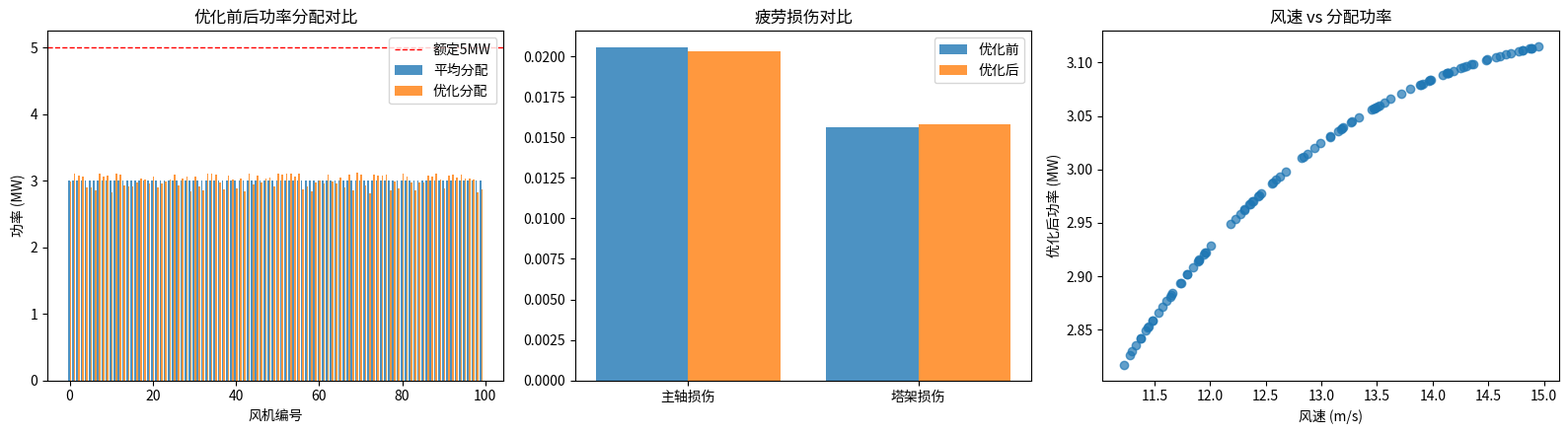

This chart was generated by the following Python code:
#!/usr/bin/env python3
# -*- coding: utf-8 -*-
"""
2024研赛 A题 问题三：风电场有功功率优化分配
================================================================
三零件（圈出来的）：
  变量：P[0..N-1] 每台风机功率参考值，连续，∈[0, 5] MW
  目标：min w1*f_主轴(P) + w2*f_塔架(P)     ← 双目标加权求和
  约束：① sum(P) = P_agc          （功率守恒，等式）
        ② 0 <= P_i <= 5           （单机上下限）
        ③ |P_i - P_agc/N| <= 1    （不偏离平均分配）

模型：多目标非线性规划 → 加权求和法 → SLSQP 求解
================================================================
⚠️ 注意：下面的损伤函数是【占位版】，用物理直觉构造 D ∝ P^3。
   真实版需接入 Q1（雨流近似损伤模型）+ Q2（风速→载荷估算）。
   替换 damage_spindle / damage_tower 的函数体即可，其余代码不用改。
"""

import numpy as np
from scipy.optimize import minimize
import time

# ============ 参数设置 ============
N = 100                 # 风机台数
P_RATED = 5.0           # 单机额定功率 (MW)
DELTA = 1.0             # 偏离平均分配的最大差值 (MW)
P_AGC = 300.0           # 电网调度指令：全场总功率 (MW)
W1, W2 = 0.5, 0.5       # 主轴/塔架 目标权重

# 模拟风速（真实版应从附件2读取）
np.random.seed(42)
V = np.random.uniform(11.2, 15.0, N)   # 轮毂处风速 m/s（风能过剩场景）


# ============ 1. 损伤函数（占位版，待替换）============
def damage_spindle(P, v):
    """
    主轴疲劳损伤：占位模型
    物理逻辑：
      - 风电过剩场景下，风速越接近额定(11.2m/s)，同样的功率对应的扭矩越小
      - 风速越高（可用风能越多），发同样功率越"轻松"，损伤越小
    真实版：应使用 Q1 的雨流近似损伤模型 + Q2 的扭矩估算
    """
    k = 1e-3
    # 风速有效因子：风速越大，单位功率的损伤越小
    v_eff = (11.2 / v) ** 2      # 以额定风速11.2为基准
    return k * np.power(P, 3) * v_eff


def damage_tower(P, v):
    """
    塔架疲劳损伤：占位模型
    物理逻辑：塔架推力随功率增加而增加，且风速越高推力越大
    真实版：应使用 Q1 的雨流近似损伤模型 + Q2 的推力估算
    """
    k2 = 8e-4
    v_eff = (v / 11.2) ** 1.5     # 风速越大，塔架受力越大
    return k2 * np.power(P, 2.5) * v_eff


# ============ 2. 目标函数 ============
def objective(P):
    """加权求和：min w1*mean(主轴损伤) + w2*mean(塔架损伤)"""
    f1 = np.mean(damage_spindle(P, V))   # 主轴总体损伤
    f2 = np.mean(damage_tower(P, V))     # 塔架总体损伤
    return W1 * f1 + W2 * f2


# ============ 3. 约束条件 ============
def cons_sum(P):
    """① 功率守恒：sum(P) - P_agc = 0"""
    return np.sum(P) - P_AGC


def cons_dev(P):
    """③ |P_i - P̄| <= 1  拆成两个不等式，都要 >= 0"""
    Pbar = P_AGC / N
    upper = (Pbar + DELTA) - P     # P_i <= P̄ + 1  →  >= 0
    lower = P - (Pbar - DELTA)     # P_i >= P̄ - 1  →  >= 0
    return np.concatenate([upper, lower])


# ============ 4. 求解 ============
def solve():
    x0 = np.full(N, P_AGC / N)                  # 初始解：平均分配
    bounds = [(0.0, P_RATED)] * N               # ② 0 <= P_i <= 5

    t0 = time.time()
    res = minimize(
        objective, x0,
        method='SLSQP',
        bounds=bounds,
        constraints=[
            {'type': 'eq',   'fun': cons_sum},
            {'type': 'ineq', 'fun': cons_dev},
        ],
        options={'maxiter': 500, 'ftol': 1e-10, 'disp': False}
    )
    elapsed = time.time() - t0
    return res, elapsed


# ============ 5. 主程序：求解 + 对比 + 输出 ============
if __name__ == '__main__':
    print("=" * 62)
    print("2024 A题 Q3  风电场有功功率优化分配")
    print("=" * 62)

    # ---- 优化前：平均分配 ----
    P_avg = np.full(N, P_AGC / N)
    f1_avg = np.mean(damage_spindle(P_avg, V))
    f2_avg = np.mean(damage_tower(P_avg, V))

    # ---- 优化后 ----
    res, elapsed = solve()
    P_opt = res.x
    f1_opt = np.mean(damage_spindle(P_opt, V))
    f2_opt = np.mean(damage_tower(P_opt, V))

    # ---- 输出结果 ----
    print(f"\n【求解状态】{res.message}")
    print(f"【求解耗时】{elapsed*1000:.2f} ms  (要求 < 1000 ms)")
    print(f"\n{'':14s}{'优化前(平均)':>14s}{'优化后':>14s}{'改善':>12s}")
    print("-" * 62)
    print(f"{'主轴总损伤':14s}{f1_avg:14.6f}{f1_opt:14.6f}{(f1_avg-f1_opt)/f1_avg*100:11.2f}%")
    print(f"{'塔架总损伤':14s}{f2_avg:14.6f}{f2_opt:14.6f}{(f2_avg-f2_opt)/f2_avg*100:11.2f}%")
    print(f"{'功率方差':14s}{np.var(P_avg):14.6f}{np.var(P_opt):14.6f}{'':>12s}")

    # ---- 约束校验 ----
    print("\n【约束校验】")
    print(f"  ① 总功率 = {P_opt.sum():.6f}  (目标 {P_AGC})  偏差 {abs(P_opt.sum()-P_AGC):.2e}")
    print(f"  ② 功率范围 [{P_opt.min():.4f}, {P_opt.max():.4f}]  (要求 [0, 5])")
    Pbar = P_AGC / N
    print(f"  ③ 最大偏离 = {np.max(np.abs(P_opt - Pbar)):.6f}  (要求 <= 1.0)")

    # ---- 保存结果 ----
    np.savetxt("Q3_优化结果_功率分配.csv",
               np.column_stack([np.arange(1, N + 1), P_opt]),
               header="风机编号,功率(MW)", delimiter=",", fmt="%d,%.6f",
               comments="")
    print("\n✅ 结果已保存：Q3_优化结果_功率分配.csv")

    # ---- 画图 ----
    try:
        import matplotlib
        matplotlib.use('Agg')
        import matplotlib.pyplot as plt

        fig, axes = plt.subplots(1, 3, figsize=(16, 4.5))

        # 图1：功率分配对比
        axes[0].bar(np.arange(N) - 0.2, P_avg, width=0.4, label='平均分配', alpha=0.8)
        axes[0].bar(np.arange(N) + 0.2, P_opt, width=0.4, label='优化分配', alpha=0.8)
        axes[0].axhline(P_RATED, color='r', ls='--', lw=1, label='额定5MW')
        axes[0].set_xlabel('风机编号'); axes[0].set_ylabel('功率 (MW)')
        axes[0].set_title('优化前后功率分配对比'); axes[0].legend()

        # 图2：主轴/塔架损伤对比
        labels = ['主轴损伤', '塔架损伤']
        avg_v = [f1_avg, f2_avg]
        opt_v = [f1_opt, f2_opt]
        x = np.arange(2)
        axes[1].bar(x - 0.2, avg_v, width=0.4, label='优化前', alpha=0.8)
        axes[1].bar(x + 0.2, opt_v, width=0.4, label='优化后', alpha=0.8)
        axes[1].set_xticks(x); axes[1].set_xticklabels(labels)
        axes[1].set_title('疲劳损伤对比'); axes[1].legend()

        # 图3：散点-风速 vs 优化后功率
        axes[2].scatter(V, P_opt, alpha=0.7)
        axes[2].set_xlabel('风速 (m/s)'); axes[2].set_ylabel('优化后功率 (MW)')
        axes[2].set_title('风速 vs 分配功率')

        plt.tight_layout()
        plt.savefig("Q3_结果图.png", dpi=150)
        print("✅ 结果图已保存：Q3_结果图.png")
    except ImportError:
        print("⚠️ 未安装 matplotlib，跳过画图")
